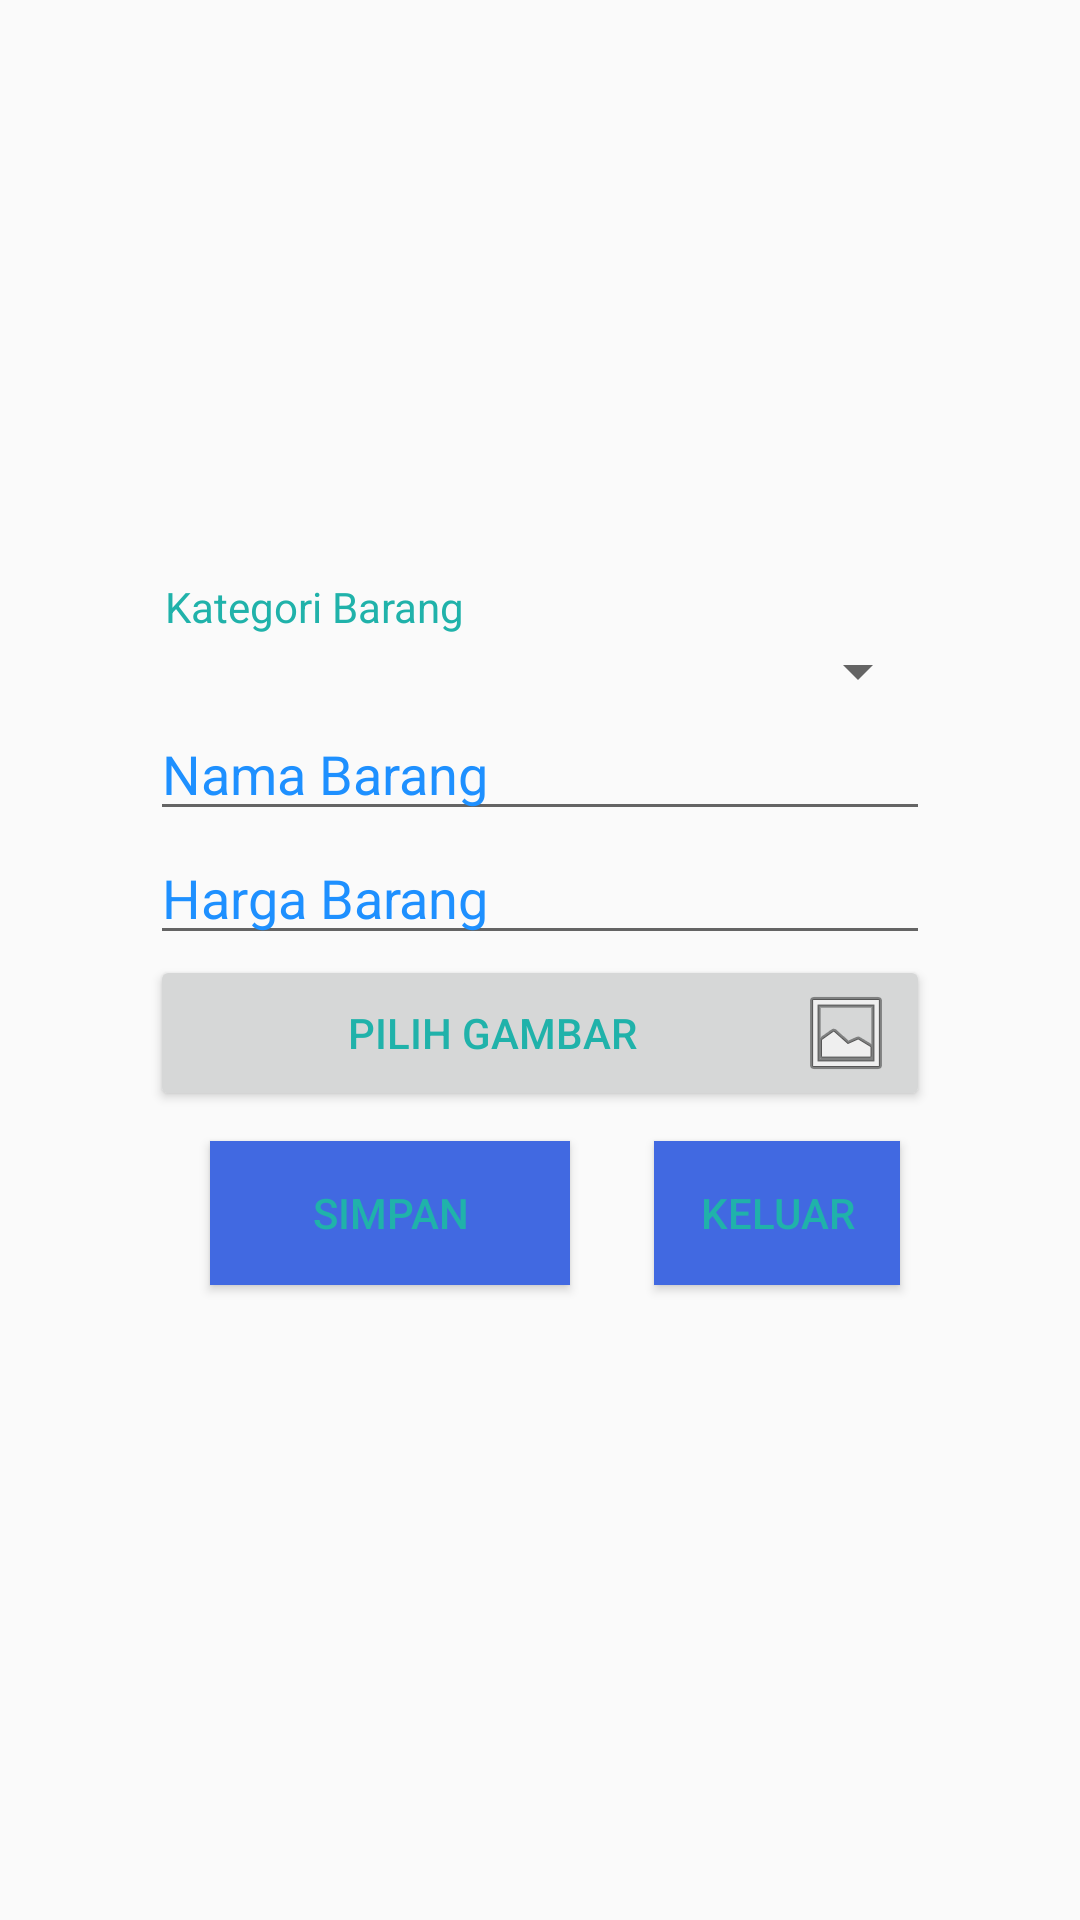

Layout XML and referenced resources for this Android screen:
<!-- AndroidManifest.xml: application theme AppTheme -->
<!-- res/layout/activity_master_barang.xml -->
<?xml version="1.0" encoding="utf-8"?>
<RelativeLayout xmlns:android="http://schemas.android.com/apk/res/android"
    xmlns:tools="http://schemas.android.com/tools"
    android:layout_width="match_parent"
    android:layout_height="match_parent"
    tools:context=".MasterBarang">


    <RelativeLayout
        android:layout_width="fill_parent"
        android:layout_height="wrap_content"
        android:layout_marginLeft="30dp"
        android:layout_marginRight="30dp"
        android:layout_marginTop="70dp"
        android:background="@android:color/transparent"
        android:elevation="4dp"
        android:layout_centerInParent="true"
        android:orientation="vertical"
        android:padding="20dp">

        <TextView
            android:id="@+id/txgroup"
            android:layout_width="wrap_content"
            android:layout_height="wrap_content"
            android:text="Kategori Barang"
            android:layout_marginLeft="5dp"/>

        <Spinner
            android:id="@+id/Spinner"
            android:layout_width="fill_parent"
            android:layout_height="wrap_content"
            android:layout_below="@+id/txgroup">
            </Spinner>

        <EditText
            android:id="@+id/ednambar"
            android:layout_width="match_parent"
            android:layout_height="wrap_content"
            android:hint="Nama Barang"
            android:inputType="textCapWords"
            android:layout_below="@id/Spinner"/>
        <EditText
            android:id="@+id/edharbar"
            android:layout_width="match_parent"
            android:layout_height="wrap_content"
            android:hint="Harga Barang"
            android:inputType="numberDecimal"
            android:layout_below="@id/ednambar"/>
        <Button
            android:id="@+id/btnSave"
            android:layout_width="120dp"
            android:layout_height="wrap_content"
            android:text="Simpan"
            android:layout_marginLeft="20dp"
            android:layout_marginTop="10dp"
            android:background="#4169E1"
            android:layout_below="@+id/imageView" />
        <Button
            android:id="@+id/btnTutup"
            android:layout_width="120dp"
            android:layout_height="wrap_content"
            android:text="Keluar"
            android:layout_marginLeft="168dp"
            android:layout_marginTop="10dp"
            android:layout_marginRight="10dp"
            android:background="#4169E1"
            android:layout_below="@+id/imageView" />
        <Button
            android:layout_width="match_parent"
            android:layout_height="wrap_content"
            android:text="Pilih Gambar"
            android:layout_below="@+id/edharbar"
            android:id="@+id/buttonChoose"
            android:drawableRight="@android:drawable/ic_menu_gallery"/>

        <ImageView
            android:layout_width="match_parent"
            android:layout_height="wrap_content"
            android:layout_weight="1"
            android:layout_below="@+id/buttonChoose"
            android:id="@+id/imageView" />

        <TextView
            android:layout_width="match_parent"
            android:layout_height="wrap_content"
            android:id="@+id/textID"
            android:layout_below="@+id/btnTutup"
            android:visibility="invisible"
            />

    </RelativeLayout>
</RelativeLayout>
<!-- resources referenced by this layout -->
<resources>
  <style name="AppTheme" parent="Theme.AppCompat.DayNight">
          
          <item name="colorPrimary">#000</item>
          <item name="colorPrimaryDark">@color/colorPrimaryDark</item>
          <item name="colorAccent">#7FFF00</item>
          <item name="android:textColor">#20B2AA</item>
          <item name="android:textColorHint">#1E90FF</item>
  
  
  
      </style>
  <!-- not gathered from this repository: default colours our renderer supplied (Android Studio template values) -->
  <color name="colorPrimaryDark">#FF3700B3</color>
</resources>
